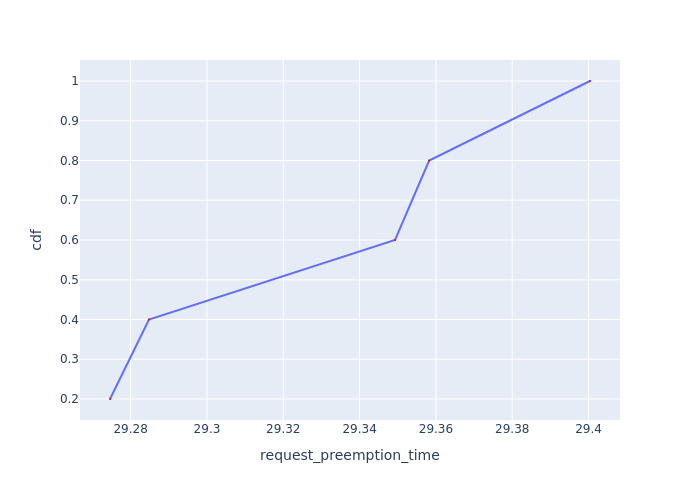

The table this chart was drawn from, first rows:
Request Id, request_preemption_time, cdf
0_4, 29.27, 0.2
0_3, 29.28, 0.4
0_1, 29.35, 0.6
0_2, 29.36, 0.8
0_0, 29.4, 1.0
